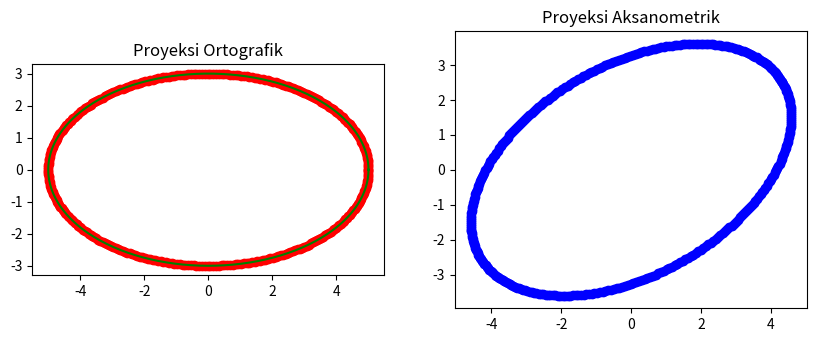

Write Python code to recreate this figure.
import numpy as np
import matplotlib.pyplot as plt

# Fungsi untuk membuat titik-titik objek
def generate_object(rx, ry, theta):
    t = np.linspace(0, 2 * np.pi, theta)
    x = rx * np.cos(t)
    y = ry * np.sin(t)
    return x, y

# Fungsi untuk proyeksi ortografik
def orthographic_projection(x, y):
    return x, y

# Fungsi untuk proyeksi aksanometrik
def axonometric_projection(x, y, angle):
    x_a = x * np.cos(np.radians(angle)) - y * np.sin(np.radians(angle))
    y_a = x * np.sin(np.radians(angle)) + y * np.cos(np.radians(angle))
    return x_a, y_a

# Parameter objek
rx, ry = 5, 3  # Panjang sumbu semi-mayor dan semi-minor
theta = 360   # Jumlah titik untuk membentuk objek

# Membuat titik-titik objek
x, y = generate_object(rx, ry, theta)

# Proyeksi ortografik
x_ortho, y_ortho = orthographic_projection(x, y)

# Proyeksi aksanometrik
angle = 30  # Sudut proyeksi aksanometrik
x_axon, y_axon = axonometric_projection(x, y, angle)

# Menggambar objek
plt.figure(figsize=(10, 5))

plt.subplot(1, 2, 1)
plt.plot(x_ortho, y_ortho, 'g-')
plt.scatter(x_ortho, y_ortho, color='red')
plt.title('Proyeksi Ortografik')
plt.gca().set_aspect('equal', adjustable='box')

plt.subplot(1, 2, 2)
plt.plot(x_axon, y_axon, 'b-')
plt.scatter(x_axon, y_axon, color='blue')
plt.title('Proyeksi Aksanometrik')
plt.gca().set_aspect('equal', adjustable='box')

plt.show()
